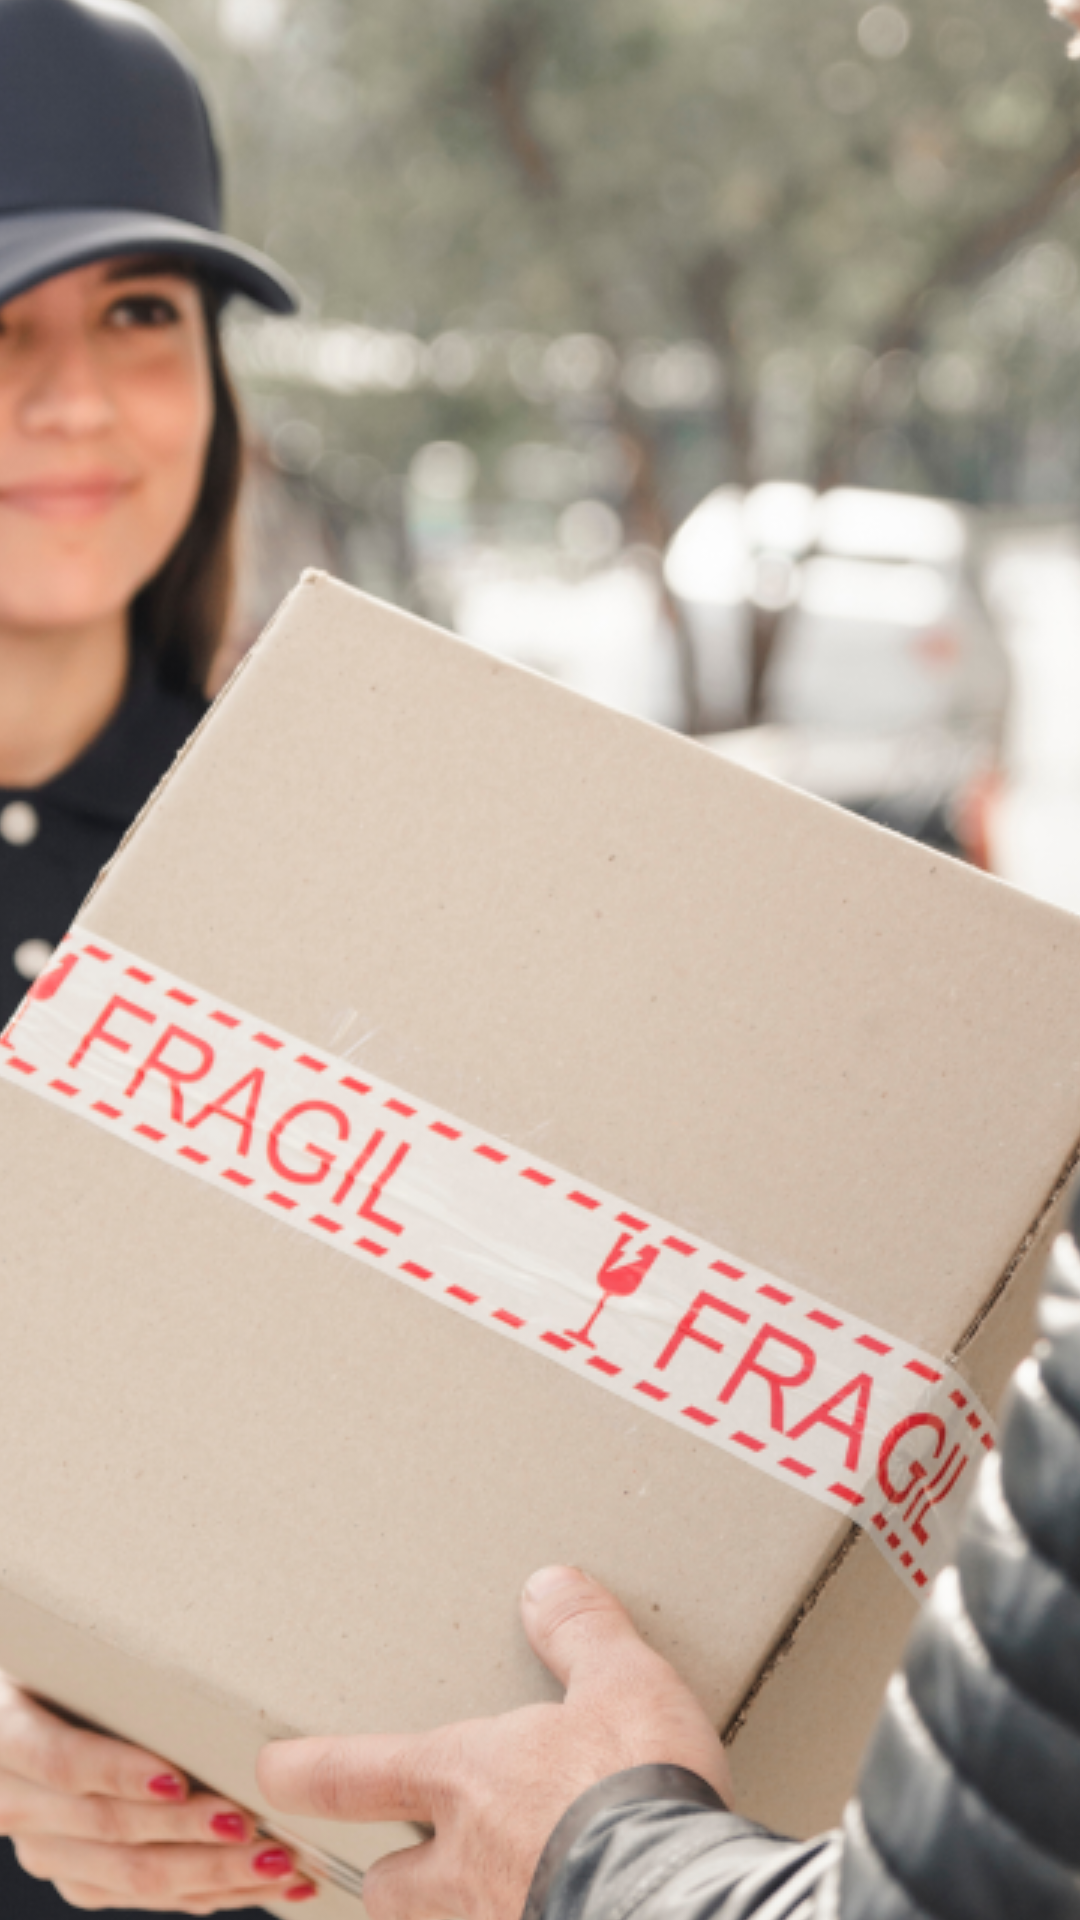

Layout XML and referenced resources for this Android screen:
<!-- AndroidManifest.xml: application theme Theme.Design.Light.NoActionBar -->
<!-- res/layout/onbording1.xml -->
<?xml version="1.0" encoding="utf-8"?>
<LinearLayout xmlns:android="http://schemas.android.com/apk/res/android"
    xmlns:app="http://schemas.android.com/apk/res-auto"
    xmlns:tools="http://schemas.android.com/tools"
    android:layout_width="match_parent"
    android:layout_height="match_parent"
    tools:context=".OnbordingActivity1">

  <ImageView
      android:layout_width="match_parent"
      android:layout_height="match_parent"
      android:src="@drawable/onbording"
      android:scaleType="center" />
</LinearLayout>
<!-- resources referenced by this layout -->
<resources>
  <!-- drawable onbording: png bitmap (drawable, 534588 bytes) -->
</resources>
